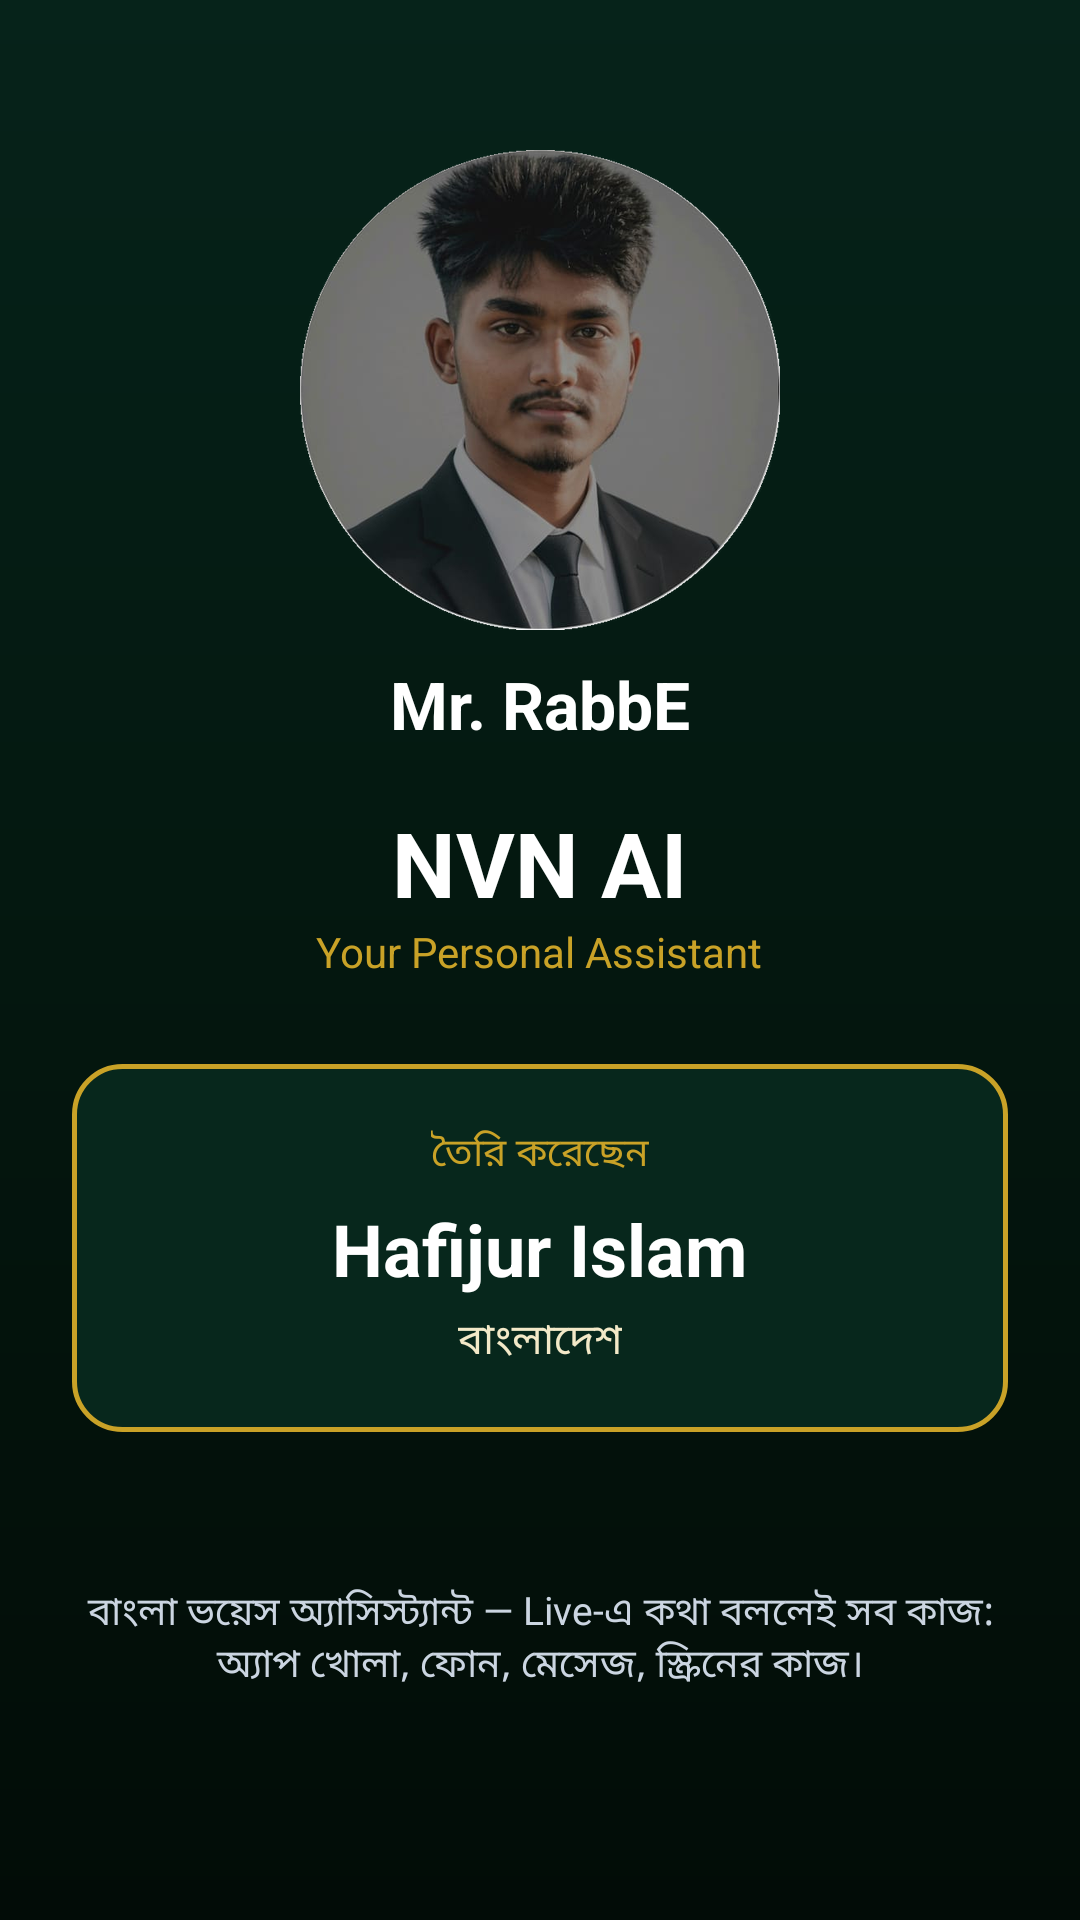

Reconstruct the res/layout file that produces this screen, plus the resources it refers to.
<!-- AndroidManifest.xml: application theme AppTheme -->
<!-- res/layout/activity_about.xml -->
<?xml version="1.0" encoding="utf-8"?>
<LinearLayout xmlns:android="http://schemas.android.com/apk/res/android"
    android:layout_width="match_parent"
    android:layout_height="match_parent"
    android:background="@drawable/bg_main"
    android:gravity="center_horizontal"
    android:orientation="vertical"
    android:padding="24dp">

    <ImageView
        android:layout_width="160dp"
        android:layout_height="160dp"
        android:layout_marginTop="26dp"
        android:src="@drawable/maker_photo" />

    <TextView
        android:layout_width="wrap_content"
        android:layout_height="wrap_content"
        android:layout_marginTop="10dp"
        android:text="Mr. RabbE"
        android:textColor="#FFFFFF"
        android:textSize="22sp"
        android:textStyle="bold" />

    <TextView
        android:layout_width="wrap_content"
        android:layout_height="wrap_content"
        android:layout_marginTop="18dp"
        android:text="NVN AI"
        android:textColor="#FFFFFF"
        android:textSize="30sp"
        android:textStyle="bold" />

    <TextView
        android:layout_width="wrap_content"
        android:layout_height="wrap_content"
        android:text="Your Personal Assistant"
        android:textColor="#C9A227"
        android:textSize="14sp" />

    <LinearLayout
        android:layout_width="match_parent"
        android:layout_height="wrap_content"
        android:layout_marginTop="28dp"
        android:background="@drawable/bg_card"
        android:gravity="center_horizontal"
        android:orientation="vertical"
        android:padding="20dp">

        <TextView
            android:layout_width="wrap_content"
            android:layout_height="wrap_content"
            android:text="তৈরি করেছেন"
            android:textColor="#C9A227"
            android:textSize="13sp" />

        <TextView
            android:layout_width="wrap_content"
            android:layout_height="wrap_content"
            android:layout_marginTop="6dp"
            android:text="Hafijur Islam"
            android:textColor="#FFFFFF"
            android:textSize="24sp"
            android:textStyle="bold" />

        <TextView
            android:layout_width="wrap_content"
            android:layout_height="wrap_content"
            android:layout_marginTop="4dp"
            android:text="বাংলাদেশ"
            android:textColor="#F3E9C8"
            android:textSize="14sp" />
    </LinearLayout>

    <TextView
        android:id="@+id/aboutVersion"
        android:layout_width="wrap_content"
        android:layout_height="wrap_content"
        android:layout_marginTop="20dp"
        android:textColor="#A8C3B2"
        android:textSize="12sp" />

    <TextView
        android:layout_width="match_parent"
        android:layout_height="wrap_content"
        android:layout_marginTop="14dp"
        android:gravity="center"
        android:text="বাংলা ভয়েস অ্যাসিস্ট্যান্ট — Live-এ কথা বললেই সব কাজ: অ্যাপ খোলা, ফোন, মেসেজ, স্ক্রিনের কাজ।"
        android:textColor="#CBD5E1"
        android:textSize="13sp" />
</LinearLayout>
<!-- resources referenced by this layout -->
<resources>
  <!-- drawable bg_card (drawable) -->
  <?xml version="1.0" encoding="utf-8"?>
  <shape xmlns:android="http://schemas.android.com/apk/res/android" android:shape="rectangle">
      <corners android:radius="16dp" />
      <solid android:color="#07271C" />
      <stroke android:width="1.5dp" android:color="#C9A227" />
  </shape>
  <!-- drawable bg_main (drawable) -->
  <?xml version="1.0" encoding="utf-8"?>
  <shape xmlns:android="http://schemas.android.com/apk/res/android" android:shape="rectangle">
      <gradient android:angle="270" android:startColor="#06231A" android:centerColor="#04170F" android:endColor="#020C07" />
  </shape>
  <!-- drawable maker_photo: png bitmap (drawable, 182045 bytes) -->
  <style name="AppTheme" parent="android:Theme.Material.NoActionBar">
          <item name="android:windowBackground">#05030D</item>
          <item name="android:colorAccent">#A855F7</item>
          <item name="android:statusBarColor">#05030D</item>
          <item name="android:navigationBarColor">#05030D</item>
          <item name="android:windowLightStatusBar">false</item>
      </style>
</resources>
